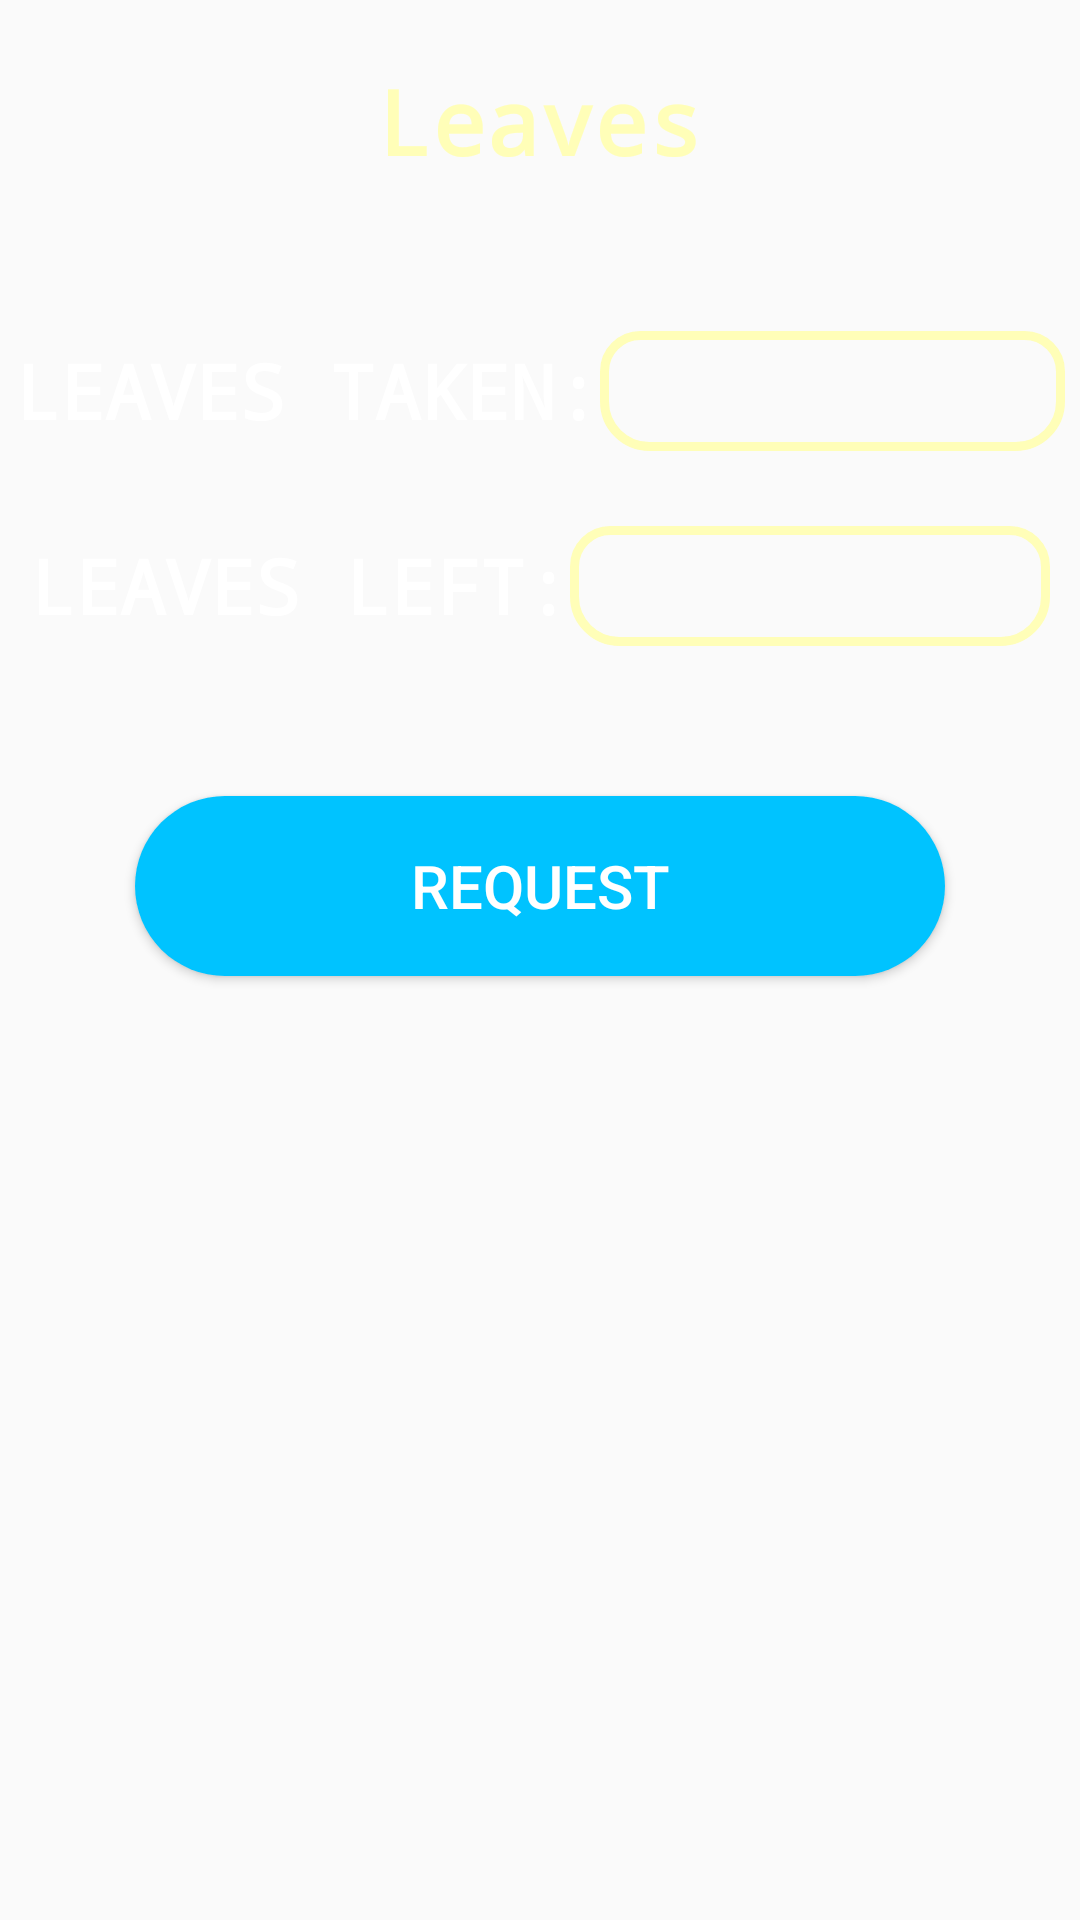

Android layout source for this screen:
<!-- AndroidManifest.xml: application theme Theme.WorkMe -->
<!-- res/layout/leaves.xml -->
<?xml version="1.0" encoding="utf-8"?>
<LinearLayout xmlns:android="http://schemas.android.com/apk/res/android"
    xmlns:tools="http://schemas.android.com/tools"
    android:layout_width="match_parent"
    android:layout_height="match_parent"
    android:orientation="vertical"
    android:background="@drawable/blue_gradient_background"
    >
    <TextView
        android:layout_width="match_parent"
        android:layout_height="wrap_content"
        android:layout_gravity="center_horizontal"
        android:layout_marginTop="20dp"
        android:fontFamily="monospace"
        android:text="Leaves"
        android:textAlignment="center"
        android:textSize="30dp"
        android:textColor="@color/pale_yellow"
        android:textStyle="bold" />

    
    <LinearLayout
        android:layout_width="match_parent"
        android:layout_height="wrap_content"
        android:layout_gravity="center_horizontal"
        android:layout_marginHorizontal="5dp"
        android:orientation="vertical">

        
        <LinearLayout
            android:layout_width="match_parent"
            android:layout_height="wrap_content"
            android:layout_gravity="left"
            android:layout_marginTop="50dp"
            android:orientation="horizontal">

            <TextView
                android:layout_width="wrap_content"
                android:layout_height="30sp"
                android:fontFamily="monospace"
                android:text="LEAVES TAKEN:"
                android:textColor="@color/white"
                android:textSize="25sp"
                android:textStyle="bold" />

            <EditText
                android:id="@+id/LeavesTaken"
                android:layout_width="fill_parent"
                android:layout_height="40sp"
                android:background="@drawable/edit_text_border"
                android:includeFontPadding="true"
                android:paddingHorizontal="10sp"
                android:singleLine="true"
                android:textColor="@color/white"
                android:textSize="25sp" />
        </LinearLayout>

        
        <LinearLayout
            android:layout_width="match_parent"
            android:layout_height="wrap_content"
            android:layout_gravity="left"
            android:layout_marginTop="25sp"
            android:layout_marginHorizontal="5dp"
            android:orientation="horizontal">

            <TextView
                android:layout_width="wrap_content"
                android:layout_height="30sp"
                android:fontFamily="monospace"
                android:text="LEAVES LEFT:"
                android:textColor="@color/white"
                android:textSize="25sp"
                android:textStyle="bold" />

            <EditText
                android:id="@+id/LeavesLeft"
                android:layout_width="fill_parent"
                android:layout_height="40sp"
                android:background="@drawable/edit_text_border"
                android:includeFontPadding="true"
                android:paddingHorizontal="10sp"
                android:singleLine="true"
                android:textColor="@color/white"
                android:textSize="25sp" />
        </LinearLayout>
        <Button
            android:layout_marginBottom="20dp"
            android:layout_width="wrap_content"
            android:layout_height="wrap_content"
            android:layout_gravity="center_horizontal"
            android:layout_marginTop="50dp"
            android:background="@drawable/oval_button"
            android:text="Request"
            android:textColor="@color/white"
            android:textSize="20sp" />

    </LinearLayout>
</LinearLayout>
<!-- resources referenced by this layout -->
<resources>
  <color name="pale_yellow">#fffeb8</color>
  <color name="white">#FFFFFFFF</color>
  <!-- drawable edit_text_border (drawable) -->
  <?xml version="1.0" encoding="utf-8"?>
  <shape
      xmlns:android="http://schemas.android.com/apk/res/android"
      android:shape="rectangle">
      <solid
          android:color="@color/transparent"/>
      <corners
          android:bottomRightRadius="15dp"
          android:bottomLeftRadius="15dp"
          android:topLeftRadius="12dp"
          android:topRightRadius="12dp"/>
      <stroke
          android:color="@color/pale_yellow"
          android:width="3dp"/>
  </shape>
  <!-- drawable oval_button (drawable) -->
  <?xml version="1.0" encoding="utf-8"?>
  <shape xmlns:android="http://schemas.android.com/apk/res/android"
      android:shape="rectangle" >
  
      <corners
          android:bottomLeftRadius="30dp"
          android:bottomRightRadius="30dp"
          android:radius="60dp"
          android:topLeftRadius="30dp"
          android:topRightRadius="30dp" />
  
      <solid android:color="@color/button_color" />
  
      <padding
          android:bottom="0dp"
          android:left="0dp"
          android:right="0dp"
          android:top="0dp" />
  
      <size
          android:height="60dp"
          android:width="270dp"/>
  
  </shape>
  <style name="Theme.WorkMe" parent="Theme.AppCompat.DayNight.NoActionBar">
          
          <item name="colorPrimary">@color/purple_500</item>
          <item name="colorPrimaryVariant">@color/purple_700</item>
          <item name="colorOnPrimary">@color/white</item>
          
          <item name="colorSecondary">@color/teal_200</item>
          <item name="colorSecondaryVariant">@color/teal_700</item>
          <item name="colorOnSecondary">@color/black</item>
          
          <item name="android:statusBarColor" tools:targetApi="l">?attr/colorPrimaryVariant</item>
          
          <item name="android:textColorPrimary">@color/white</item>
      </style>
  <color name="transparent">#00000000</color>
  <color name="button_color">#00c3ff</color>
  <color name="purple_500">#7a7cff</color>
  <color name="purple_700">#0031ca</color>
  <color name="teal_200">#FF03DAC5</color>
  <color name="teal_700">#FF018786</color>
  <color name="black">#FF000000</color>
</resources>
